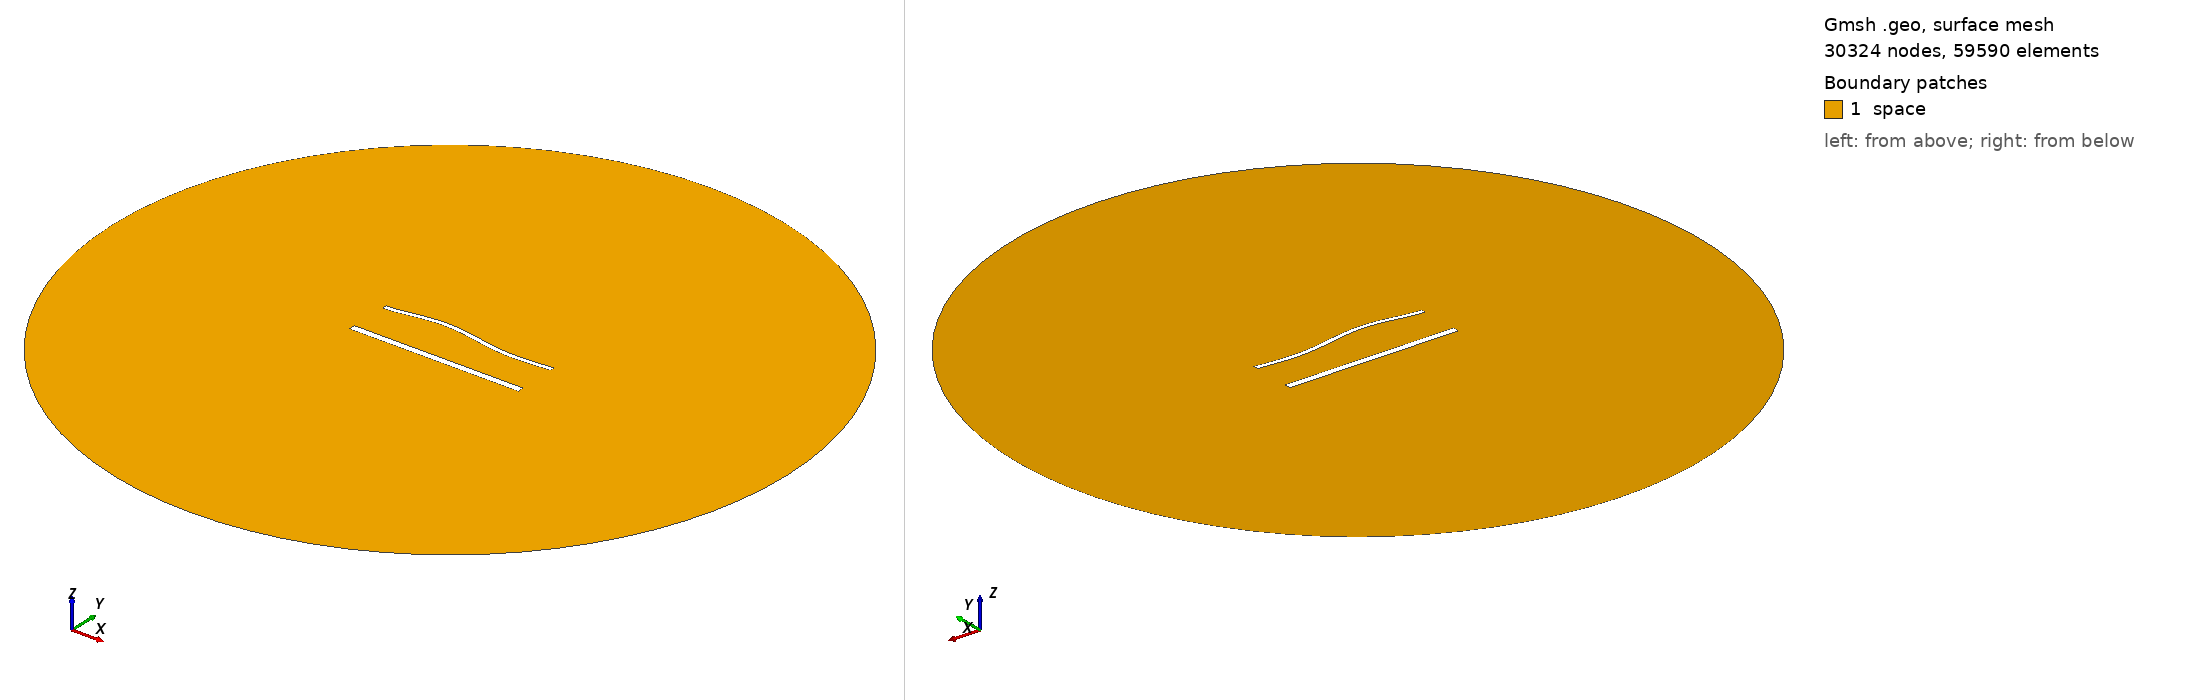

Gmsh geometry script, surface-meshed: 30324 nodes, 59590 surface elements. Boundary patches (legend numbers): 1 space. Left view from above one corner, right view from below the opposite corner. Legend entries are the model's physical surfaces. The drawing asked Gmsh for element sizes between 1% and 20% of the model's largest extent; the script's own settings can give other sizes.

=== 1835.geo (drawn) ===
//---------------------------------------
// Geometry kernel
//---------------------------------------

SetFactory("OpenCASCADE");



//---------------------------------------
// Parameters of the geometry
//---------------------------------------

// Overetch of the upper plate
overetch = 0.5;

// Distance between the plates
distance = 25.0;

// Discretization over the x axis (for the deformation)
nx = 50; 

// Length of the plate
L = 100 - overetch; 

// Number of modes
n = 4; 

// 1st mode coefficient
coeff(1) = 0.0;
beta(1) = 0.596864 * 3.1415926535 / L;

// 2nd mode coefficient
coeff(2) = 1.5;
beta(2) = 1.49418 * 3.1415926535 / L;

// 3rd mode coefficient
coeff(3) = 1.5;
beta(3) = 2.50025 * 3.1415926535 / L;

// 4th mode coefficient
coeff(4) = 0.0;
beta(4) = 3.49999 * 3.1415926535 / L;



//---------------------------------------
// Upper plate (deformed rectangle)
//---------------------------------------

// Coordiantes of the upper plate
xmin = -50;
xmax = 50 - overetch;

// Height of the upper plate
yheight = 4 - 2 * overetch;

// Indexes of the points
UpperID[] = {};
LowerID[] = {};
LeftID[] = {};
RightID[] = {};

// Point index
p = 1;

// Horizontal edges
For i In {1:nx}
    x = xmin + (i-1)*(xmax - xmin)/(nx-1);

    y_bottom = distance / 2 + overetch;
    For j In {1:n}
        C = (Cosh(beta(j)*L) + Cos(beta(j)*L)) / (Sinh(beta(j)*L) + Sin(beta(j)*L));
        y_bottom  = y_bottom + coeff(j) * (Cosh(beta(j)*(x+50)) - Cos(beta(j)*(x+50)) - C * (Sinh(beta(j)*(x+50)) - Sin(beta(j)*(x+50))));
    EndFor

    y_top = y_bottom + yheight;

    Point(p) = {x, y_top, 0, 1.0};
    UpperID[i] = p;
    p = p + 1;

    Point(p) = {x, y_bottom, 0, 1.0};
    LowerID[i] = p;
    p = p + 1;
EndFor

// Create point lists
UpperPts[] = {}; LowerPts[] = {};
For i In {1:nx}
  UpperPts[] += {UpperID[i]};
  LowerPts[] += {LowerID[i]};
EndFor

// Build splines
Spline(1) = {UpperPts[]};
Spline(2) = {LowerPts[]};
Line(3) = {LowerPts[nx-1], UpperPts[nx-1]};
Line(4) = {LowerPts[0], UpperPts[0]};

// Build the plane surface
Curve Loop(1) = {2, 3, -1, -4};
Plane Surface(1) = {1};



//---------------------------------------
// Lower plate (rectangle)
//---------------------------------------

// Vertices
Point(1001) = {-50, -distance/2, 0, 1.0};
Point(1002) = { 50, -distance/2, 0, 1.0};
Point(1003) = { 50,  -distance/2 + 4, 0, 1.0};
Point(1004) = {-50,  -distance/2 + 4, 0, 1.0};

// Edges
Line(5) = {1001, 1002};
Line(6) = {1002, 1003};
Line(7) = {1003, 1004};
Line(8) = {1004, 1001};

// Plane surface
Line Loop(2) = {5, 6, 7, 8};
Plane Surface(2) = {2}; 



//---------------------------------------
// Outer (fictious) boundary
//---------------------------------------

// Points
Point(1005) = {0, 0, 0};       // Center
Point(1006) = {200, 0, 0};     // Start point
Point(1007) = {0, 200, 0};     // 90 degrees
Point(1008) = {-200, 0, 0};    // 180 degrees
Point(1009) = {0, -200, 0};    // 270 degrees

// Circle arcs (each needs start, center, end)
Circle(9) = {1006, 1005, 1007};
Circle(10) = {1007, 1005, 1008};
Circle(11) = {1008, 1005, 1009};
Circle(12) = {1009, 1005, 1006};

// Plane surface for the entire domain
Curve Loop(3) = {9, 10, 11, 12};
Surface(3) = {3};

// Subtract the plates from the whole domain to obtain the actual domain where we want to solve the equations
BooleanDifference{ Surface{3}; Delete; }{ Surface{1}; Surface{2}; Delete; }




//---------------------------------------
// Transfinite Lines/Curves
//---------------------------------------

// Set the number of points on the boundaries
r = 6;
d = 0.15;

// Plates
Transfinite Curve {1} = 50*r/4 Using Progression 1;
Transfinite Line {2} = 50*r Using Progression 1;
Transfinite Curve {3, 4} = 2*r Using Progression 1+d;
Transfinite Line {5} = 50*r/4 Using Progression 1;
Transfinite Line {7} = 50*r Using Progression 1;
Transfinite Line {6} = 2*r Using Progression 1-d;
Transfinite Line {8} = 2*r Using Progression 1+d;

// Outer boundary
Transfinite Line {9, 10, 11, 12} = 20 Using Progression 1;



//---------------------------------------
// Physical groups
//---------------------------------------                

// Physical curves (boundaries)
Physical Line("force_segment", 10) = {2};
Physical Line("upper_plate", 11) = {1, 3, 4};
Physical Line("lower_plate", 12) = {5, 6, 7, 8};
Physical Line("boundary", 20) = {9, 10, 11, 12};

// Physical Surfaces
Physical Surface("space", 30) = {3};



//---------------------------------------
// 6. Generate the Mesh
//---------------------------------------

// 2D mesh generation
Mesh 2;
